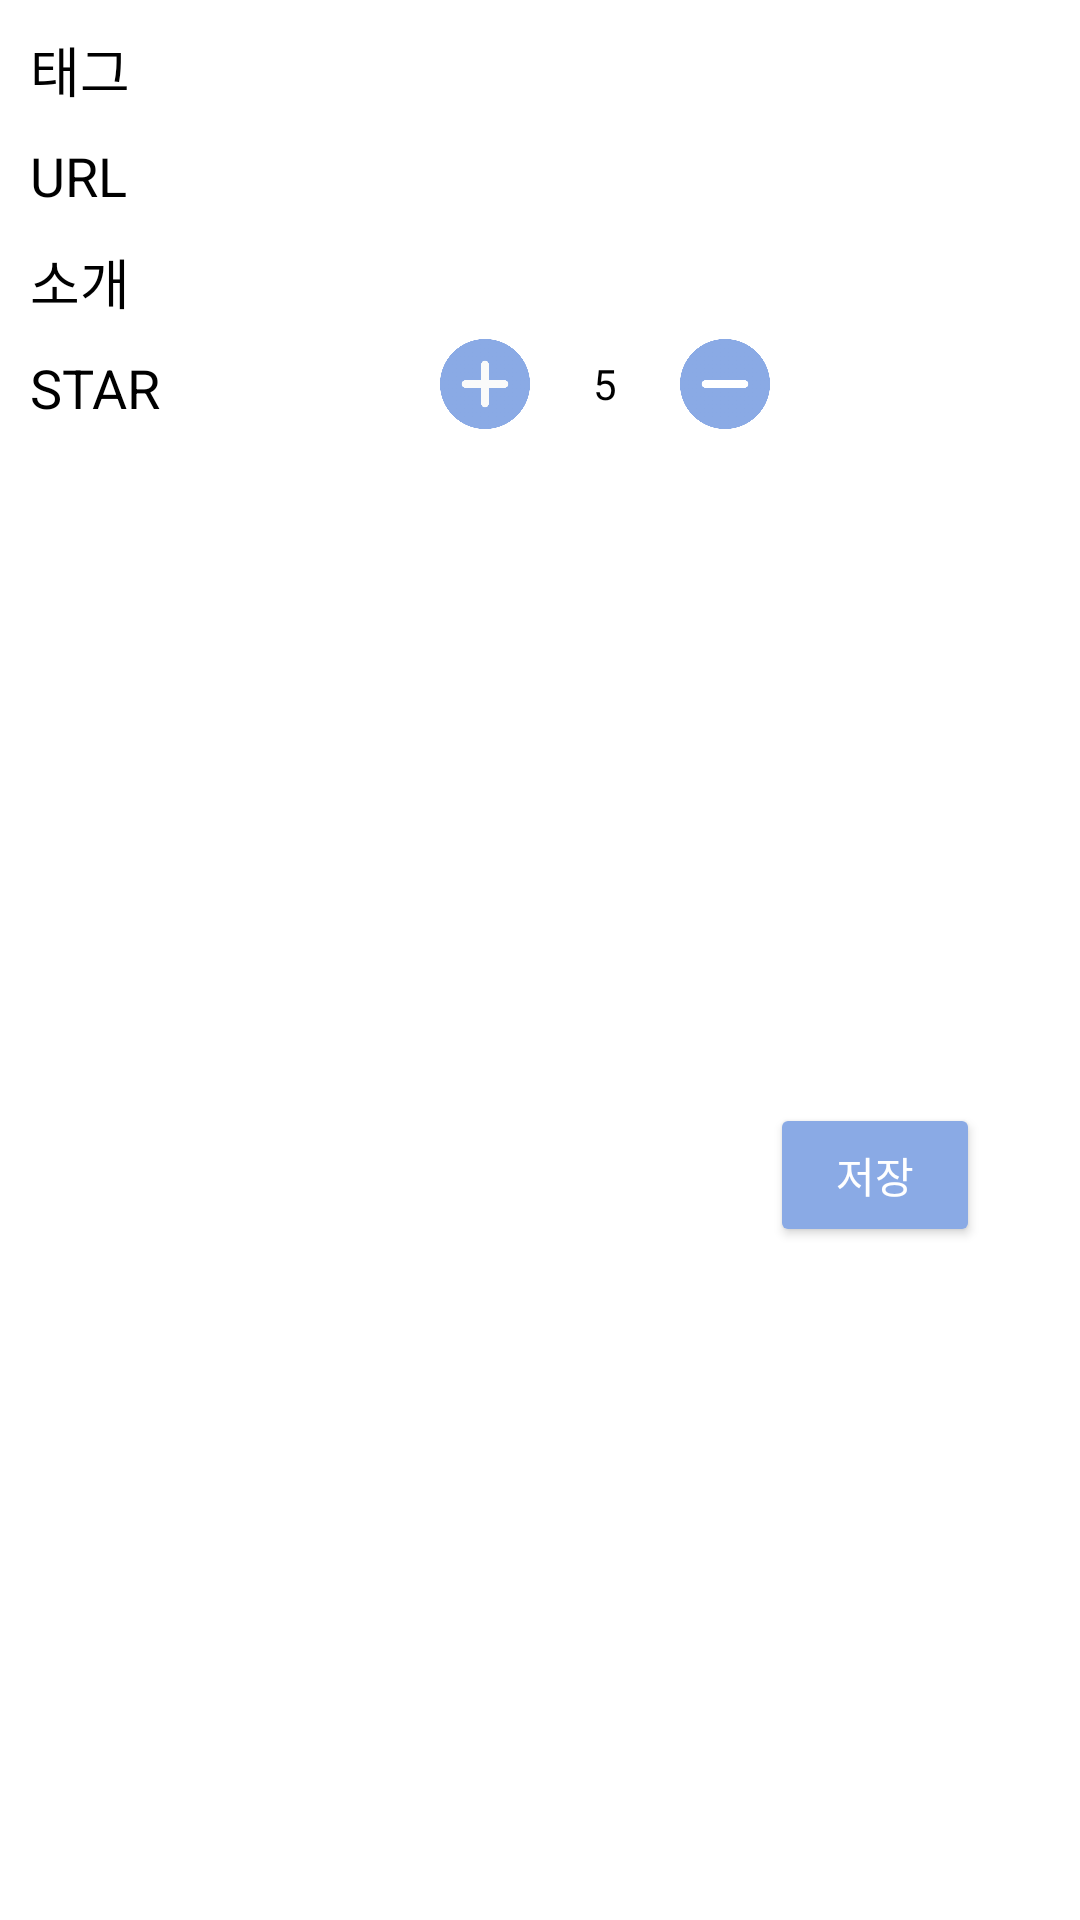

The Android layout XML behind this screen, and the referenced resources:
<!-- AndroidManifest.xml: application theme Theme.Bookmarkkk -->
<!-- res/layout/add_dialog.xml -->
<?xml version="1.0" encoding="utf-8"?>
<androidx.constraintlayout.widget.ConstraintLayout
    xmlns:android="http://schemas.android.com/apk/res/android"
    xmlns:tools="http://schemas.android.com/tools"
    android:layout_width="match_parent"
    android:layout_height="wrap_content"
    xmlns:app="http://schemas.android.com/apk/res-auto"
    android:background="@color/white">

    <TextView
        android:id="@+id/tagText"
        android:layout_width="wrap_content"
        android:layout_height="wrap_content"
        android:layout_margin="10dp"
        android:text="태그"
        android:textColor="@color/black"
        android:textSize="18dp"
        app:layout_constraintTop_toTopOf="parent"
        app:layout_constraintStart_toStartOf="parent"
        tools:ignore="MissingConstraints" />

    <EditText
        android:id="@+id/tagEdit"
        android:layout_width="270dp"
        android:layout_height="wrap_content"
        android:layout_margin="10dp"
        tools:ignore="MissingConstraints"
        app:layout_constraintStart_toEndOf="@id/tagText"
        app:layout_constraintEnd_toEndOf="parent"
        app:layout_constraintTop_toTopOf="parent"
        android:background="@drawable/btn_rectangle_shape" />

    <TextView
        android:id="@+id/urlText"
        android:layout_width="wrap_content"
        android:layout_height="wrap_content"
        android:layout_margin="10dp"
        app:layout_constraintTop_toBottomOf="@id/tagText"
        app:layout_constraintStart_toStartOf="parent"
        android:text="URL"
        android:textSize="18dp"
        android:textColor="@color/black"
        tools:ignore="MissingConstraints" />

    <EditText
        android:id="@+id/urlEdit"
        android:layout_width="270dp"
        android:layout_height="wrap_content"
        android:layout_margin="10dp"
        app:layout_constraintTop_toBottomOf="@id/tagEdit"
        app:layout_constraintStart_toEndOf="@id/urlText"
        app:layout_constraintEnd_toEndOf="parent"
        android:background="@drawable/btn_rectangle_shape"
        tools:ignore="MissingConstraints" />

    <TextView
        android:id="@+id/descriptionText"
        android:layout_width="wrap_content"
        android:layout_height="wrap_content"
        app:layout_constraintTop_toBottomOf="@id/urlText"
        app:layout_constraintStart_toStartOf="parent"
        android:text="소개"
        android:textColor="@color/black"
        android:textSize="18dp"
        android:layout_margin="10dp"
        tools:ignore="MissingConstraints" />

    <EditText
        android:id="@+id/descriptionEdit"
        android:layout_width="270dp"
        android:layout_height="wrap_content"
        android:layout_margin="10dp"
        app:layout_constraintStart_toEndOf="@id/descriptionText"
        app:layout_constraintTop_toBottomOf="@id/urlEdit"
        app:layout_constraintEnd_toEndOf="parent"
        android:background="@drawable/btn_rectangle_shape"
        tools:ignore="MissingConstraints" />

    <TextView
        android:id="@+id/rateTitleText"
        android:layout_width="wrap_content"
        android:layout_height="wrap_content"
        android:layout_margin="10dp"
        app:layout_constraintTop_toBottomOf="@id/descriptionText"
        android:text="STAR"
        android:textColor="@color/black"
        android:textSize="18dp"
        app:layout_constraintStart_toStartOf="parent"
        tools:ignore="MissingConstraints" />

    <ImageButton
        android:id="@+id/addRateBtn"
        android:layout_width="30dp"
        android:layout_height="30dp"
        android:layout_margin="10dp"
        app:layout_constraintEnd_toStartOf="@id/rateText"
        app:layout_constraintTop_toBottomOf="@id/descriptionEdit"
        android:src="@drawable/rounded_plus"
        android:scaleType="fitCenter"
        android:background="#00ff0000"
        tools:ignore="MissingConstraints" />

    <TextView
        android:id="@+id/rateText"
        android:layout_width="30dp"
        android:layout_height="30dp"
        android:layout_margin="10dp"
        app:layout_constraintStart_toStartOf="@id/descriptionEdit"
        app:layout_constraintEnd_toEndOf="@id/descriptionEdit"
        app:layout_constraintTop_toBottomOf="@id/descriptionEdit"
        android:text="5"
        android:textColor="@color/black"
        android:gravity="center"
        android:background="@drawable/btn_rectangle_shape"
        tools:ignore="MissingConstraints" />

    <ImageButton
        android:id="@+id/minusRateBtn"
        android:layout_width="30dp"
        android:layout_height="30dp"
        android:layout_margin="10dp"
        android:src="@drawable/minus"
        android:scaleType="fitCenter"
        android:background="#00ff0000"
        app:layout_constraintStart_toEndOf="@id/rateText"
        app:layout_constraintTop_toBottomOf="@id/descriptionEdit"
        tools:ignore="MissingConstraints" />

    <Button
        android:id="@+id/bookmarkSaveBtn"
        android:layout_width="70dp"
        android:layout_height="wrap_content"
        android:layout_margin="10dp"
        app:layout_constraintTop_toBottomOf="@id/minusRateBtn"
        app:layout_constraintEnd_toEndOf="@id/descriptionEdit"
        app:layout_constraintBottom_toBottomOf="parent"
        android:backgroundTint="@color/mainColor"
        android:text="저장"
        android:textColor="@color/white"
        tools:ignore="MissingConstraints" />

</androidx.constraintlayout.widget.ConstraintLayout>
<!-- resources referenced by this layout -->
<resources>
  <color name="black">#FF000000</color>
  <color name="mainColor">#8AAAE5</color>
  <color name="white">#FFFFFFFF</color>
  <!-- drawable minus: png bitmap (drawable, 27807 bytes) -->
  <!-- drawable rounded_plus: png bitmap (drawable, 28729 bytes) -->
  <style name="Theme.Bookmarkkk" parent="Theme.MaterialComponents.NoActionBar">
          
          <item name="colorPrimary">@color/white</item>
          <item name="colorPrimaryVariant">@color/mainColor</item>
          <item name="colorOnPrimary">@color/white</item>
          <item name="android:textColorPrimary">@color/black</item>
          
          
          <item name="android:statusBarColor" tools:targetApi="l">?attr/colorPrimaryVariant</item>
          
      </style>
</resources>
